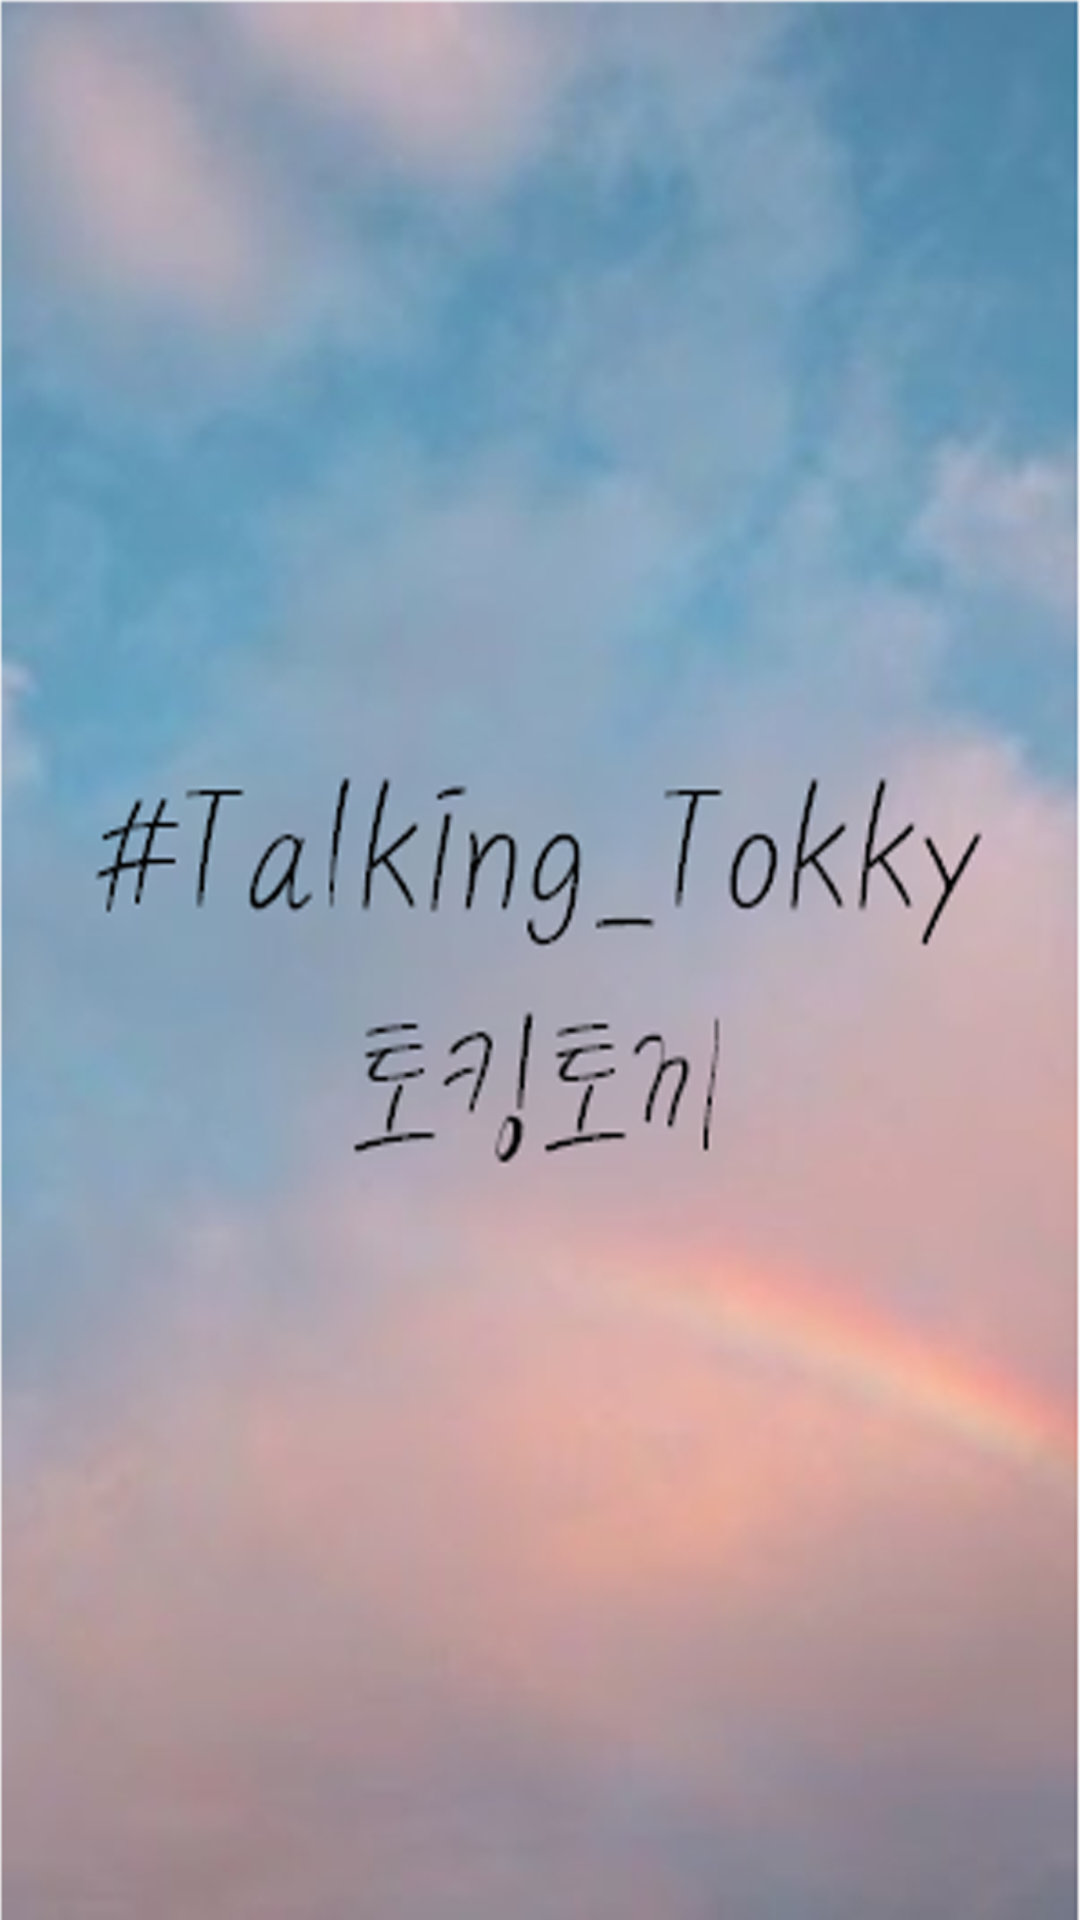

This screen was rendered from an Android layout file. Write that file and the resources it references.
<!-- AndroidManifest.xml: application theme AppTheme -->
<!-- res/layout/activity_splash_screen.xml -->
<?xml version="1.0" encoding="utf-8"?>
<android.support.constraint.ConstraintLayout xmlns:android="http://schemas.android.com/apk/res/android"
    xmlns:app="http://schemas.android.com/apk/res-auto"
    xmlns:tools="http://schemas.android.com/tools"
    android:layout_width="match_parent"
    android:layout_height="match_parent"
    android:background="@drawable/opening"
    tools:context=".SplashScreenActivity">


</android.support.constraint.ConstraintLayout>
<!-- resources referenced by this layout -->
<resources>
  <!-- drawable opening: png bitmap (drawable, 393315 bytes) -->
  <style name="AppTheme" parent="Theme.AppCompat.Light.NoActionBar">
          
          <item name="colorPrimary">@color/colorPrimary</item>
          <item name="colorPrimaryDark">@color/colorPrimaryDark</item>
          <item name="colorAccent">@color/colorAccent</item>
      </style>
  <color name="colorPrimary">#f1d3f3</color>
  <color name="colorPrimaryDark">#000000</color>
  <color name="colorAccent">#D81B60</color>
</resources>
